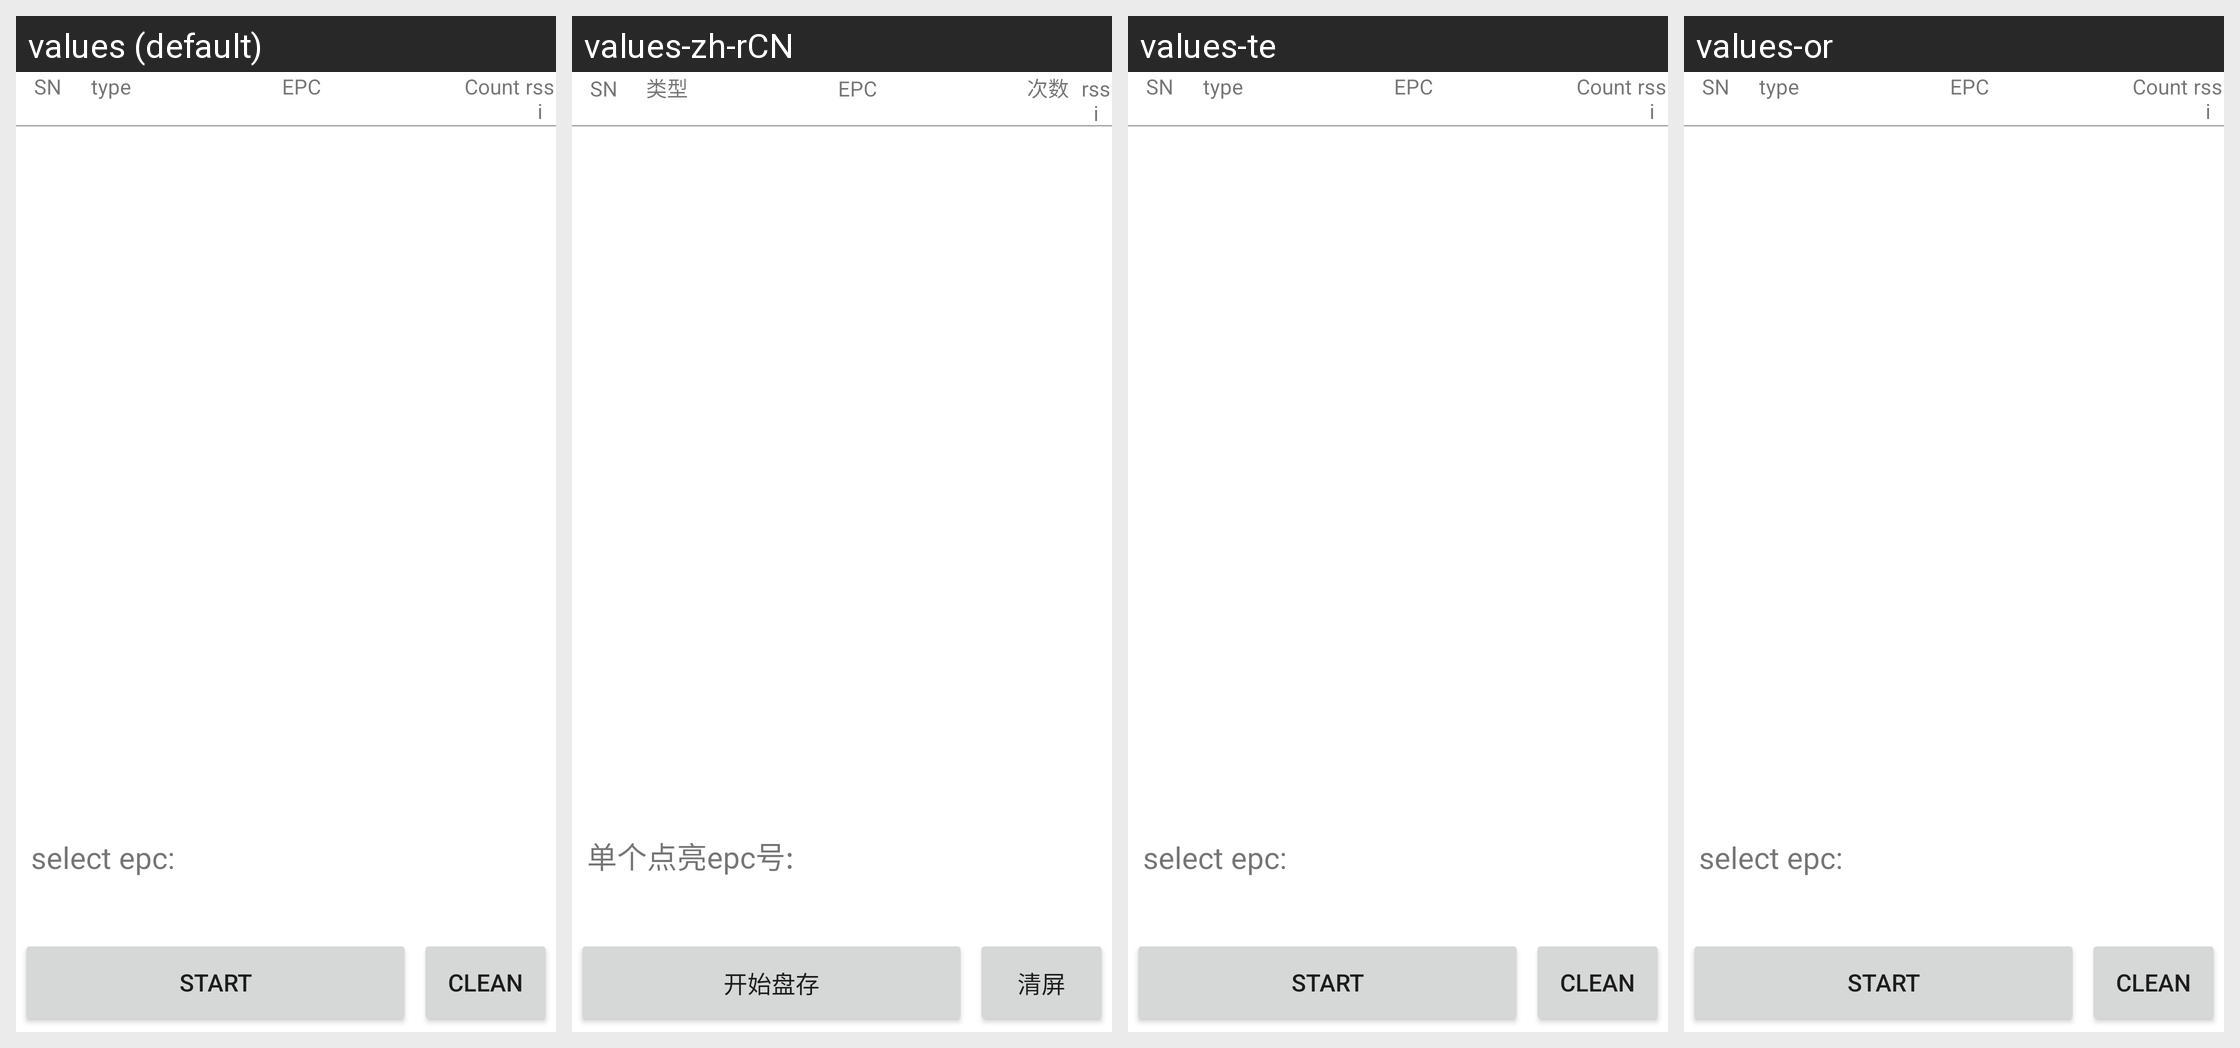

Locale-by-locale string values for the Android screen shown in this grid:
Android screen res/layout/fragment_inventory_led.xml rendered under 4 locales, left to right: values (default), values-zh-rCN, values-te, values-or. Device: Nexus 5 (rendered at 1080×1920; each locale shown at half size, 540×960, under a caption strip naming it); theme Theme.UHFG.
Other locales in the repository, not shown: values-as, values-fr, values-gl, values-zh.
Strings drawn on this screen, with the default value and each locale's value (text and hints the layout hard-codes, and strings that could not be matched under every locale, appear in the picture but are not listed):

select_epc
  values: select epc:
  values-zh-rCN: 单个点亮epc号:
  values-te: select epc:  [not translated; the default value is used]
  values-or: select epc:  [not translated; the default value is used]

start_inventory
  values: Start
  values-zh-rCN: 开始盘存
  values-te: Start  [not translated; the default value is used]
  values-or: Start  [not translated; the default value is used]

clean
  values: Clean
  values-zh-rCN: 清屏
  values-te: Clean  [not translated; the default value is used]
  values-or: Clean  [not translated; the default value is used]

sn
  values: SN
  values-zh-rCN: SN
  values-te: SN  [not translated; the default value is used]
  values-or: SN  [not translated; the default value is used]

tag_type
  values: type
  values-zh-rCN: 类型
  values-te: type  [not translated; the default value is used]
  values-or: type  [not translated; the default value is used]

epc
  values: EPC
  values-zh-rCN: EPC
  values-te: EPC  [not translated; the default value is used]
  values-or: EPC  [not translated; the default value is used]

tag_count
  values: Count
  values-zh-rCN: 次数
  values-te: Count  [not translated; the default value is used]
  values-or: Count  [not translated; the default value is used]

rssi
  values: rssi
  values-zh-rCN: rssi
  values-te: rssi  [not translated; the default value is used]
  values-or: rssi  [not translated; the default value is used]
